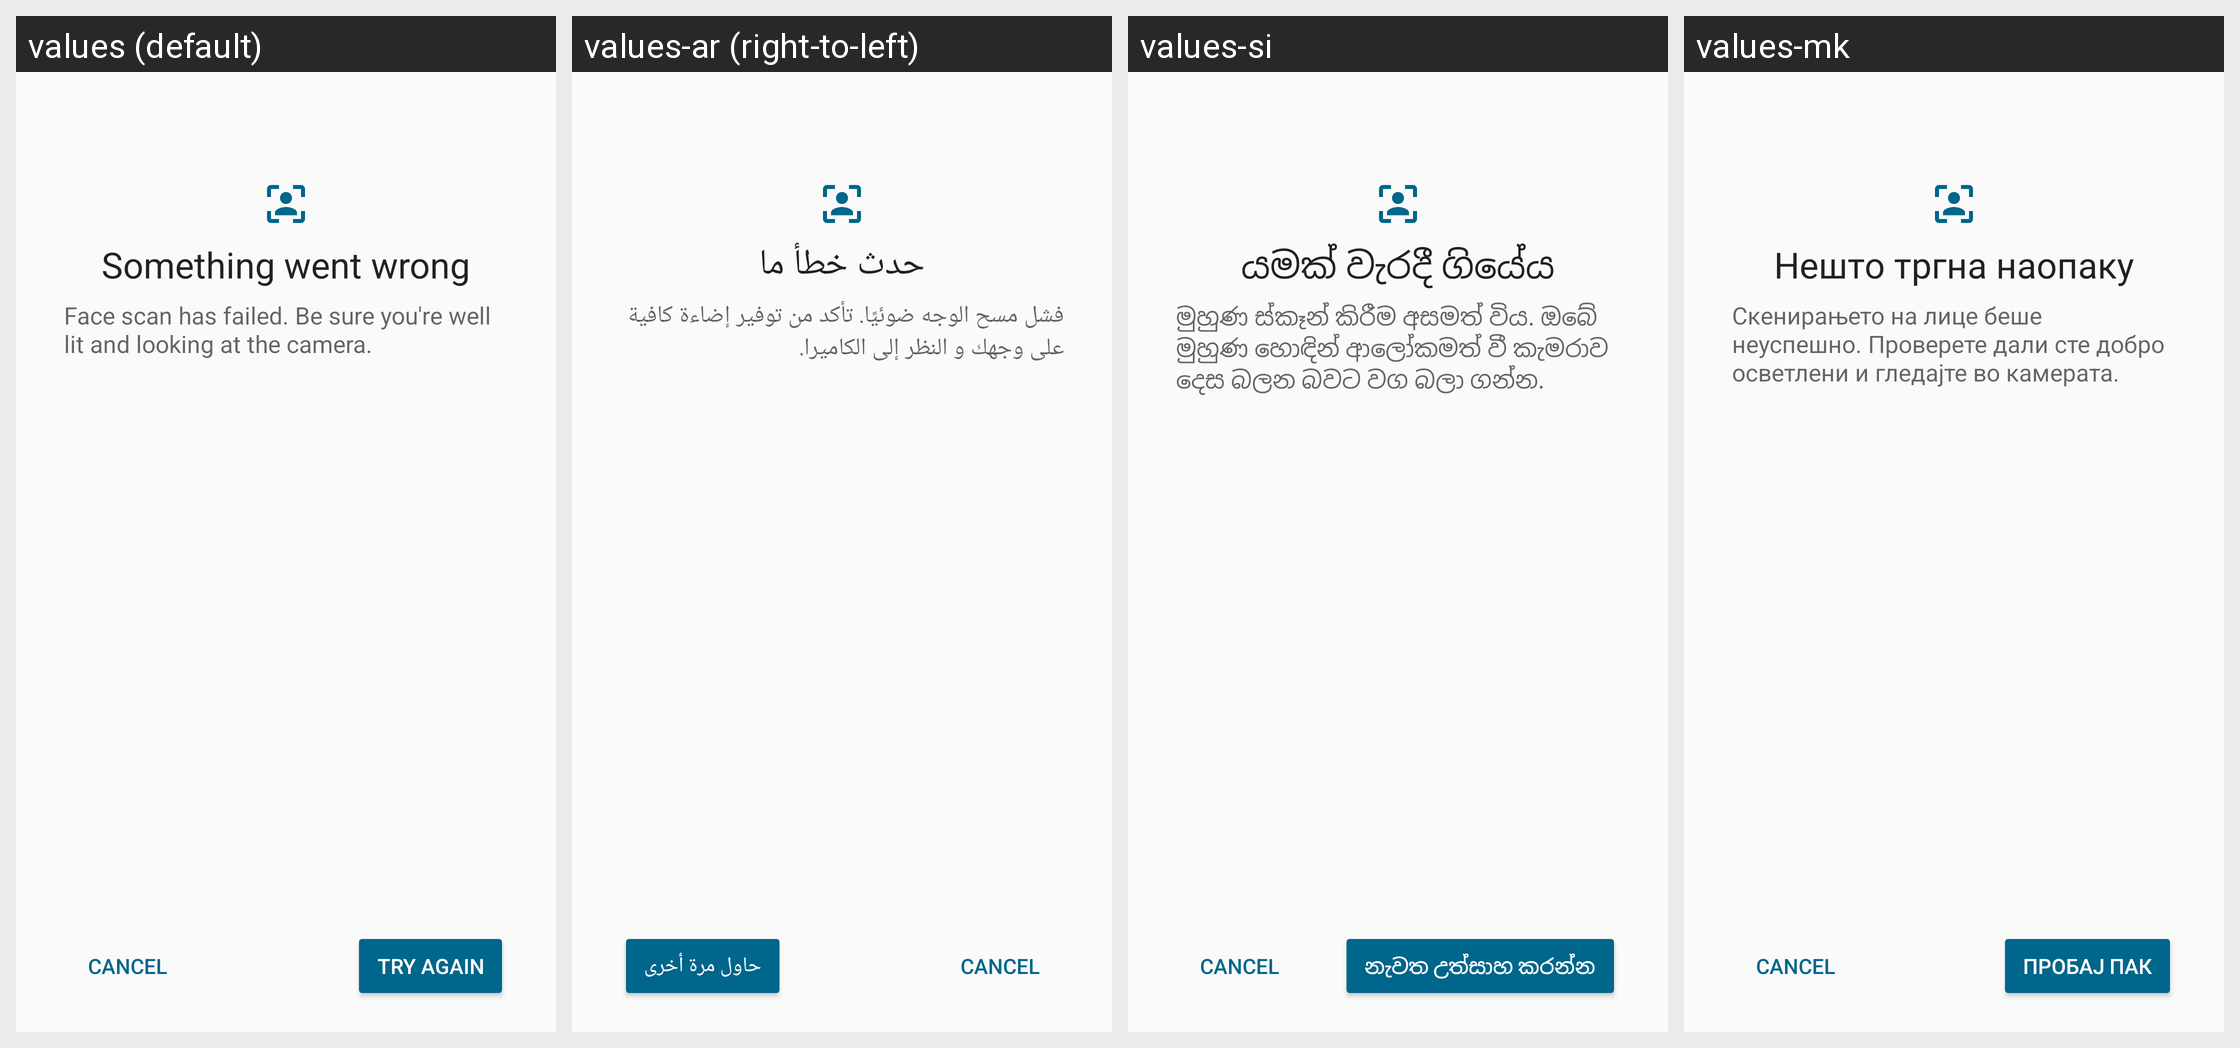

The same Android screen rendered under several of its app's locales, left to right. List the strings drawn on it with the default value and each locale's translation.
Android screen res/layout/face_try_again.xml rendered under 4 locales, left to right: values (default), values-ar (right-to-left), values-si, values-mk. Device: Nexus 5 (rendered at 1080×1920; each locale shown at half size, 540×960, under a caption strip naming it); theme AppTheme.
Other locales in the repository, not shown: values-az, values-be, values-bg, values-bn, values-bs, values-ca, values-cs, values-da, values-de, values-el, values-es, values-et, values-eu, values-fa, values-fi, values-fr, values-gl, values-gu, values-hi, values-hr, values-hu, values-hy, values-in, values-it, values-iw, values-ja, values-kk, values-km, values-ko, values-ku, values-lt, values-ml, values-mr, values-ms, values-my, values-nb, values-ne, values-nl, values-pl, values-pt-rBR, values-pt-rPT, values-ro, values-ru, values-sk, values-sl, values-sr, values-sv, values-ta, values-th, values-tl, values-tr, values-uk, values-ur, values-vi, values-zh-rCN, values-zh-rTW.
Strings drawn on this screen, with the default value and each locale's value (text and hints the layout hard-codes, and strings that could not be matched under every locale, appear in the picture but are not listed):

face_try_content
  values: Something went wrong
  values-ar: حدث خطأ ما
  values-si: යමක් වැරදී ගියේය
  values-mk: Нешто тргна наопаку

face_try_content_tip
  values: Face scan has failed. Be sure you're well lit and looking at the camera.
  values-ar: فشل مسح الوجه ضوئيًا. تأكد من توفير إضاءة كافية على وجهك و النظر إلى الكاميرا.
  values-si: මුහුණ ස්කෑන් කිරීම අසමත් විය. ඔබේ මුහුණ හොඳින් ආලෝකමත් වී කැමරාව දෙස බලන බවට වග බලා ගන්න.
  values-mk: Скенирањето на лице беше неуспешно. Проверете дали сте добро осветлени и гледајте во камерата.

btn_try
  values: TRY AGAIN
  values-ar: حاول مرة أخرى
  values-si: නැවත උත්සාහ කරන්න
  values-mk: ПРОБАЈ ПАК
